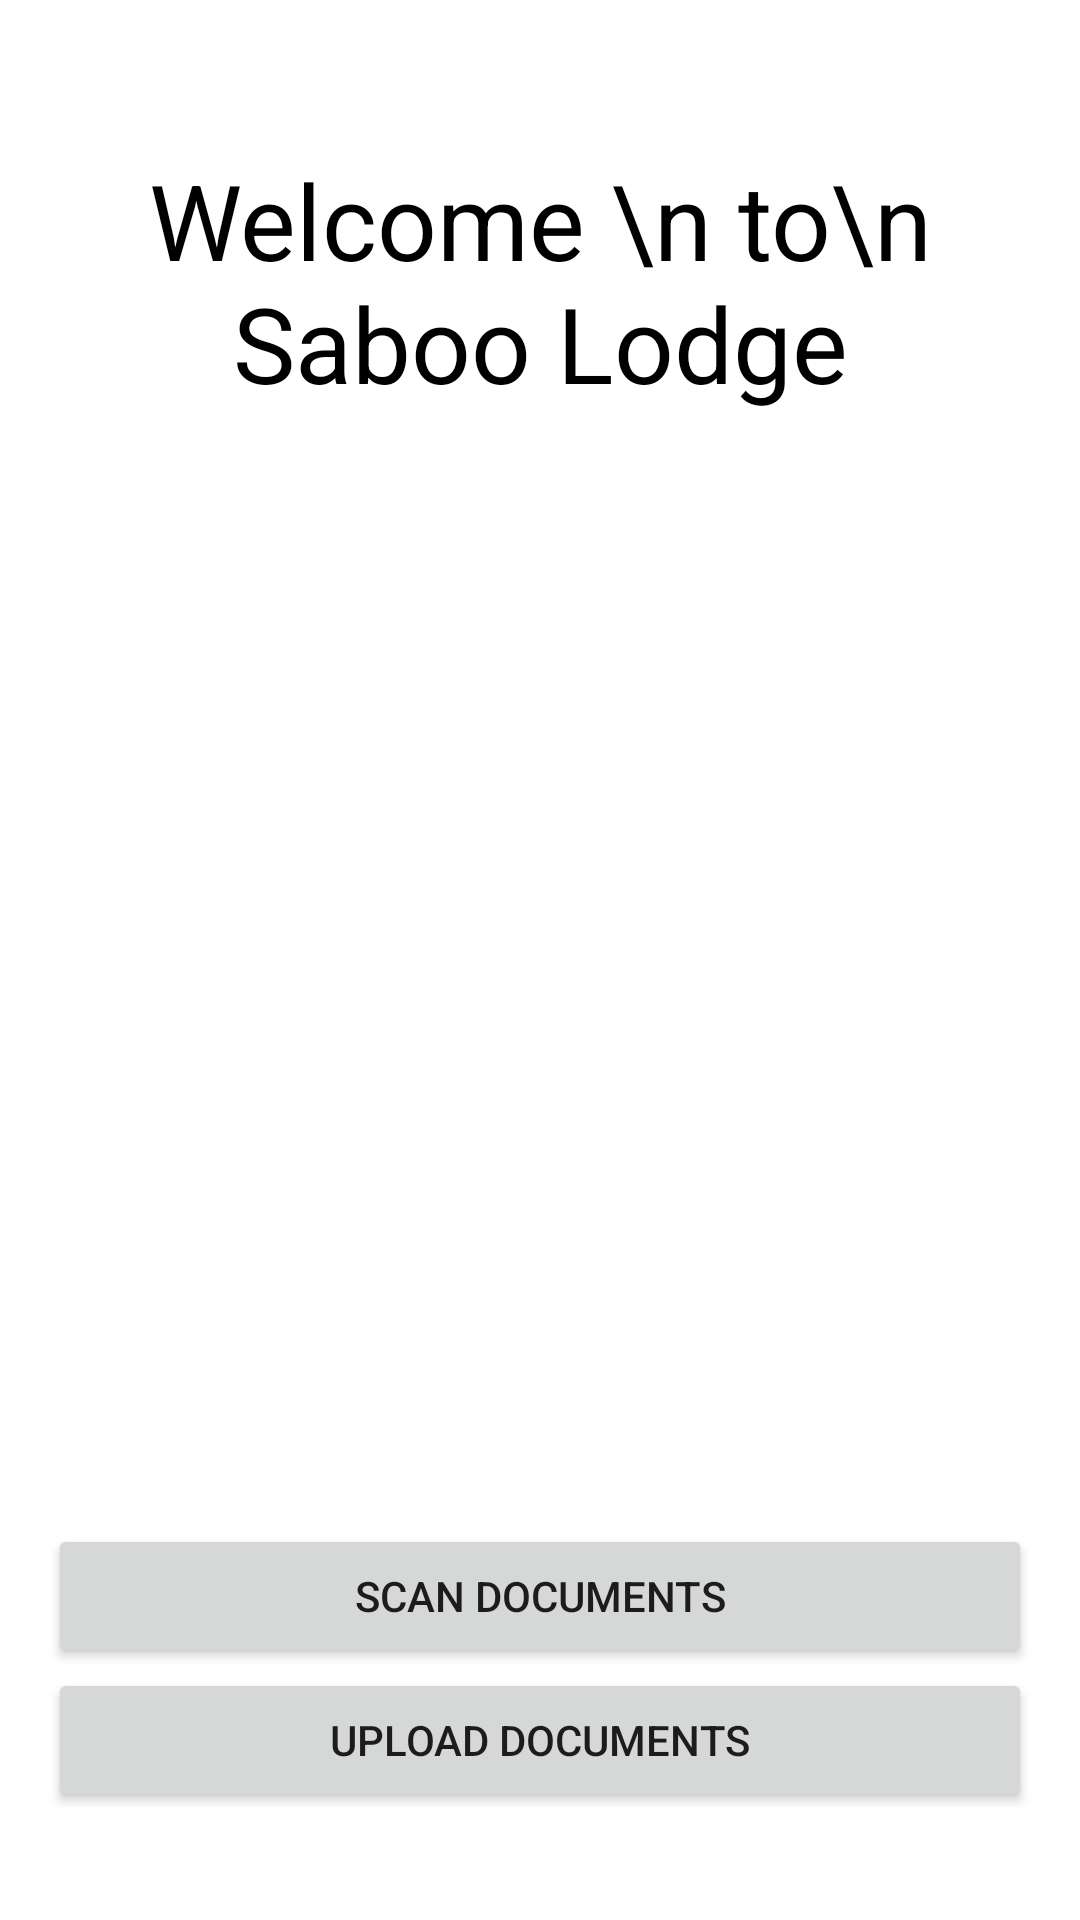

Here is an Android app screen rendered from its layout file. Give the layout XML and the strings, colors and styles it references.
<!-- AndroidManifest.xml: application theme Theme.LodgeCheckIn -->
<!-- res/layout/activity_check_in.xml -->
<?xml version="1.0" encoding="utf-8"?>
<RelativeLayout
    xmlns:android="http://schemas.android.com/apk/res/android"
    xmlns:tools="http://schemas.android.com/tools"
    android:layout_width="match_parent"
    android:layout_height="match_parent"
    tools:context=".CheckIn">


    <TextView
        android:layout_marginTop="50dp"
        android:layout_width="wrap_content"
        android:layout_height="wrap_content"
        android:id="@+id/Welcome"
        android:layout_centerHorizontal="true"
        android:textSize="35dp"
        android:textColor="#000000"
        android:textAlignment="center"
        android:text="Welcome \n to\n Saboo Lodge"
        android:gravity="center_horizontal" />


    <ImageView
        android:layout_margin="8dp"
        android:layout_below="@id/Welcome"
        android:layout_width="match_parent"
        android:layout_height="400dp"
        android:id="@+id/cpme"/>


    <Button
        android:id="@+id/btn"
        android:layout_width="match_parent"
        android:layout_height="wrap_content"
        android:text="Scan Documents"
        android:layout_marginRight="16dp"
        android:layout_marginLeft="16dp"
        android:layout_above="@id/btnUpload"
       />

    <Button
        android:id="@+id/btnUpload"
        android:layout_width="match_parent"
        android:layout_height="wrap_content"
        android:text="Upload Documents"
        android:layout_alignParentBottom="true"
        android:layout_marginBottom="36dp"
        android:layout_marginRight="16dp"
        android:layout_marginLeft="16dp"/>


</RelativeLayout>
<!-- resources referenced by this layout -->
<resources>
  <style name="Theme.LodgeCheckIn" parent="Theme.MaterialComponents.DayNight.DarkActionBar">
          
          <item name="colorPrimary">#FFC107</item>
          <item name="colorPrimaryVariant">#FFC107</item>
          <item name="colorOnPrimary">@color/white</item>
          
          <item name="colorSecondary">@color/teal_200</item>
          <item name="colorSecondaryVariant">@color/teal_700</item>
          <item name="colorOnSecondary">@color/black</item>
          
          <item name="android:statusBarColor" tools:targetApi="l">?attr/colorPrimaryVariant</item>
          
      </style>
  <!-- not gathered from this repository: default colours our renderer supplied (Android Studio template values) -->
  <color name="teal_200">#FF03DAC5</color>
  <color name="teal_700">#FF018786</color>
  <color name="black">#FF000000</color>
  <color name="white">#FFFFFFFF</color>
</resources>
